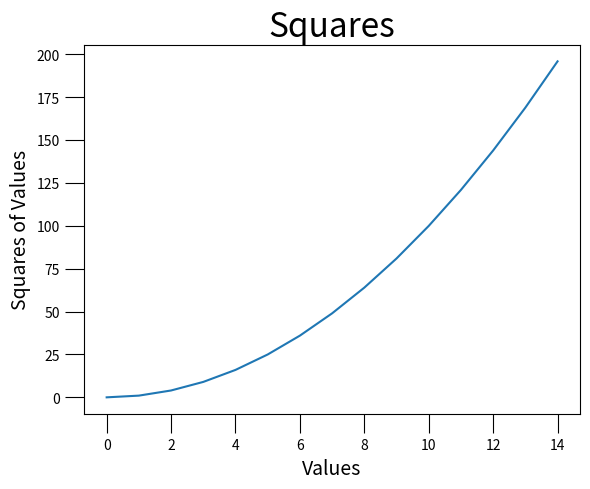

The matplotlib source for this figure:
import matplotlib.pyplot as plt

def mpl_squares(numbers):
    squares=[value**2 for value in numbers]
    plt.plot(squares)
    plt.show()

def mpl_squares_modify(numbers):
    squares=[value**2 for value in numbers]
    plt.title("Squares",size=24)
    plt.xlabel("Values",size=14)
    plt.ylabel("Squares of Values",size=14)
    plt.tick_params(axis="both",size=14)
    plt.plot(squares)
    plt.show()

mpl_squares_modify(range(15))